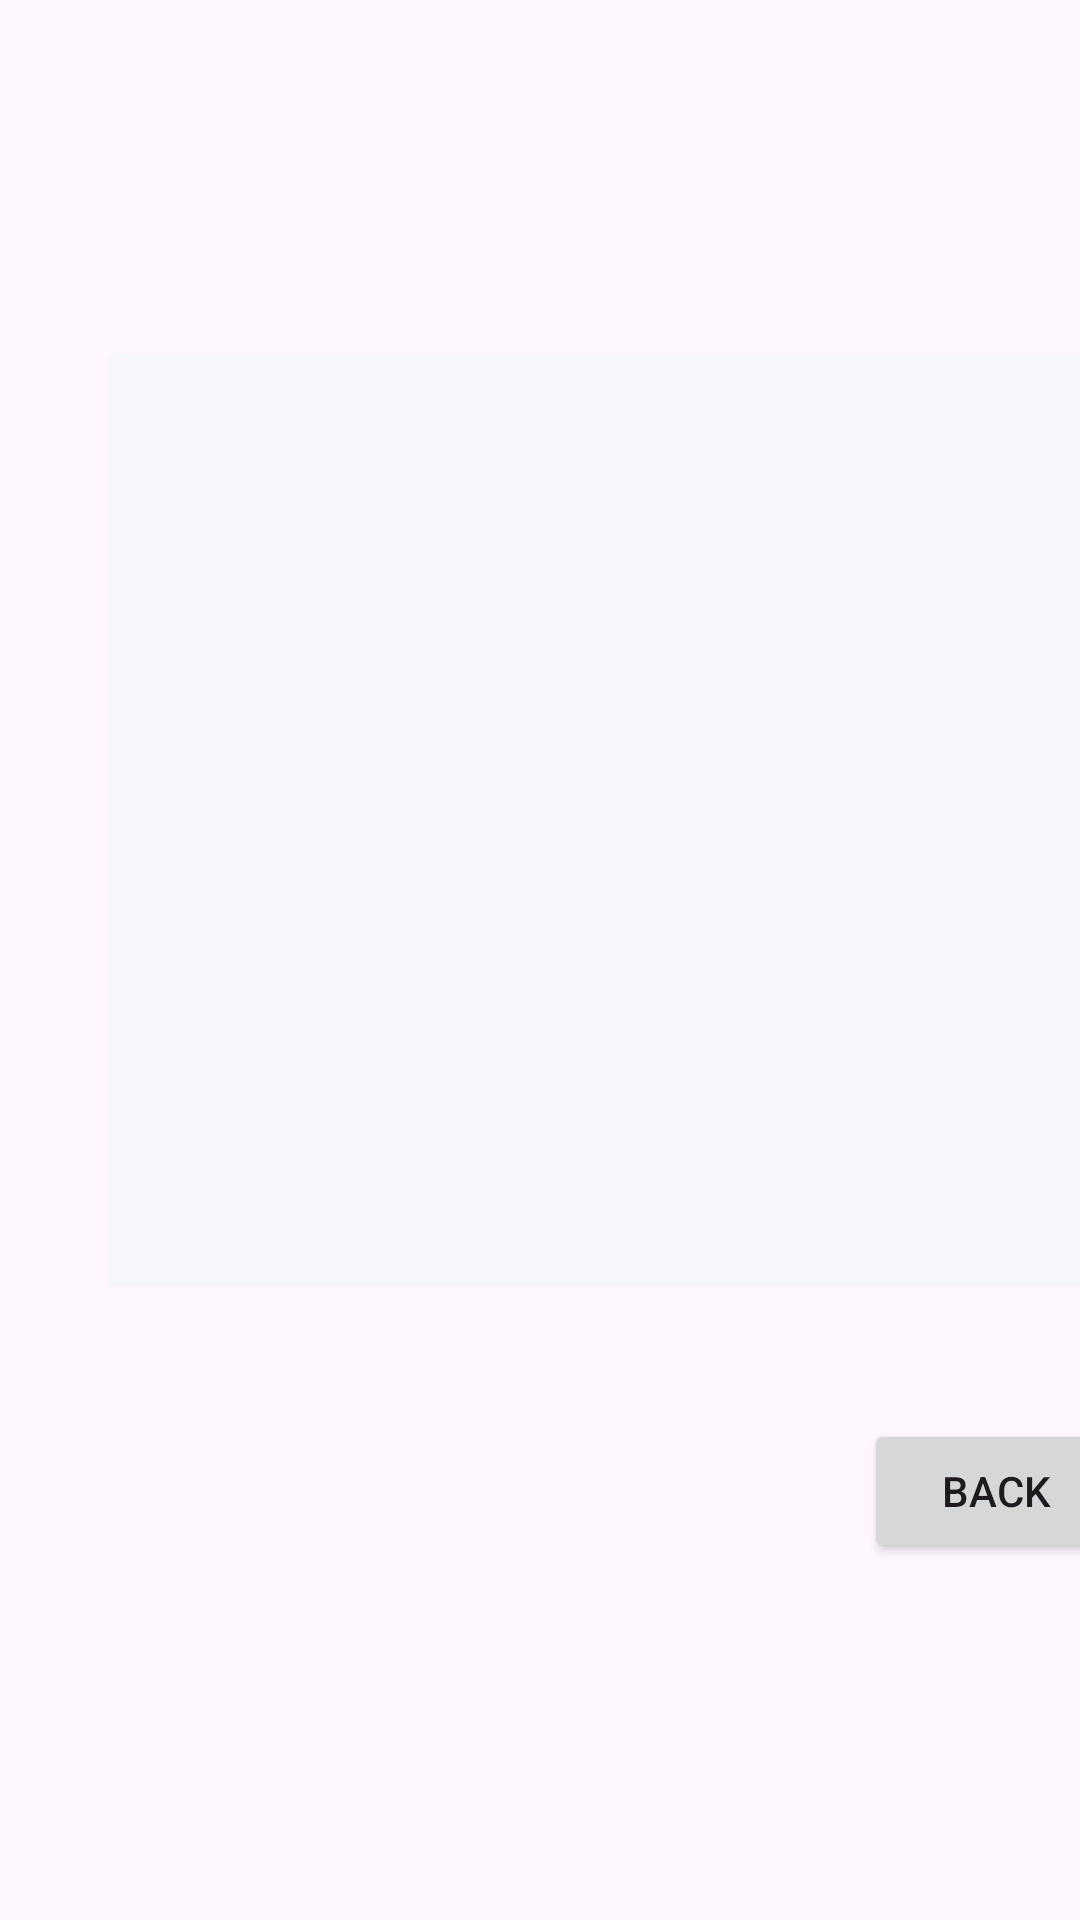

Android layout source for this screen:
<!-- AndroidManifest.xml: application theme Theme.QuizApp -->
<!-- res/layout/activity_reviews.xml -->
<?xml version="1.0" encoding="utf-8"?>
<androidx.constraintlayout.widget.ConstraintLayout xmlns:android="http://schemas.android.com/apk/res/android"
    xmlns:app="http://schemas.android.com/apk/res-auto"
    xmlns:tools="http://schemas.android.com/tools"
    android:id="@+id/main"
    android:layout_width="match_parent"
    android:layout_height="match_parent"
    android:background="@drawable/black_wallpaper"
    tools:context=".ReviewsActivity" >

    <TextView
        android:id="@+id/txtResult"
        android:layout_width="343dp"
        android:layout_height="311dp"
        android:layout_marginStart="36dp"
        android:layout_marginTop="118dp"
        android:background="@color/background"
        android:textColor="@color/black"
        android:textSize="16sp"
        app:layout_constraintStart_toStartOf="parent"
        app:layout_constraintTop_toTopOf="parent" />

    <Button
        android:id="@+id/btnBack"
        android:layout_width="wrap_content"
        android:layout_height="wrap_content"
        android:layout_marginStart="288dp"
        android:layout_marginTop="44dp"
        android:text="Back"
        app:layout_constraintStart_toStartOf="parent"
        app:layout_constraintTop_toBottomOf="@+id/txtResult" />

</androidx.constraintlayout.widget.ConstraintLayout>
<!-- resources referenced by this layout -->
<resources>
  <color name="background">#F5F7FA</color>
  <color name="black">#FF000000</color>
  <style name="Theme.QuizApp" parent="Theme.Material3.Light.NoActionBar" />
</resources>
